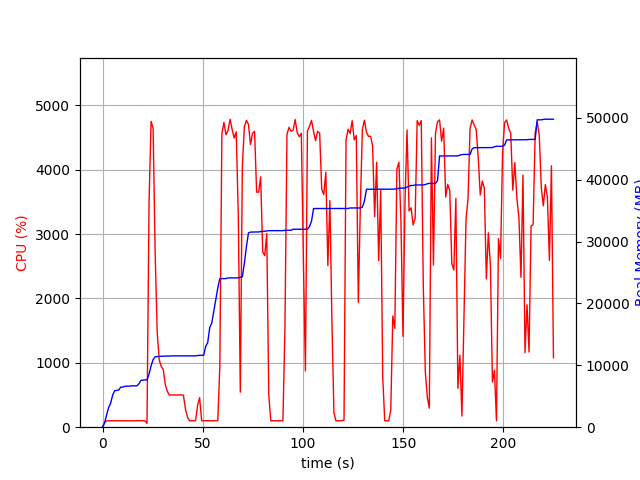

Data behind this chart, as committed beside it:
elapsed_time, nproc, cpu, mem_real, mem_virtual
4.1961669921875e-05, 1, 0.0, 8.98, 3186
1.006, 1, 74.5, 683.1, 1688
2.013, 1, 99.3, 1979, 3656
3.02, 1, 100.3, 3153, 5000
4.027, 1, 100.3, 3875, 6786
5.036, 1, 99.2, 5175, 8578
6.044, 1, 100.2, 5895, 8690
7.051, 1, 100.3, 5945, 8690
8.059, 1, 100.2, 6009, 8690
9.067, 1, 100.3, 6479, 8702
10.07, 1, 99.3, 6479, 8702
11.08, 1, 101.0, 6611, 8702
12.09, 1, 101.1, 6631, 8702
13.1, 1, 100.0, 6631, 8702
14.11, 1, 101.1, 6685, 8702
15.12, 1, 100.0, 6687, 8702
16.13, 1, 99.1, 6687, 8702
17.14, 1, 102.0, 6687, 8702
18.15, 1, 100.0, 7013, 10750
19.16, 1, 101.1, 7569, 10750
20.17, 1, 99.1, 7619, 10750
21.18, 1, 100.0, 7651, 10750
22.19, 2, 59.5, 7651, 10750
23.2, 1, 3497, 8590, 15023
24.22, 1, 4752, 9915, 16479
25.24, 1, 4642, 10940, 17585
26.25, 1, 2705, 11387, 18023
27.26, 1, 1482, 11423, 18037
28.27, 1, 1049, 11437, 18037
29.28, 1, 944.7, 11481, 18037
30.29, 1, 898.2, 11481, 18037
31.3, 1, 665.9, 11501, 18117
32.3, 1, 557.7, 11501, 18117
33.31, 1, 500.3, 11501, 18117
34.32, 1, 501.3, 11527, 18117
35.33, 1, 500.1, 11527, 18117
36.33, 1, 501.7, 11527, 18117
37.34, 1, 500.0, 11533, 18173
38.35, 1, 500.3, 11533, 18173
39.36, 1, 502.1, 11533, 18173
40.37, 1, 496.4, 11533, 18173
41.38, 1, 281.1, 11533, 18173
42.39, 1, 158.4, 11533, 18173
43.4, 1, 100.0, 11533, 18173
44.4, 1, 100.1, 11533, 18173
45.41, 1, 100.0, 11533, 18173
46.42, 1, 99.9, 11533, 18173
47.44, 1, 340.4, 11589, 18301
48.44, 1, 458.4, 11618, 18302
49.45, 1, 100.1, 11618, 18302
50.46, 1, 100.3, 11618, 18302
51.47, 1, 100.2, 13078, 20878
52.47, 1, 99.3, 13664, 21038
53.48, 1, 100.2, 16108, 26158
54.49, 1, 99.3, 16820, 33518
55.5, 1, 100.3, 18718, 33762
56.5, 1, 99.3, 20622, 34338
57.51, 1, 100.2, 22518, 34746
58.52, 1, 947.7, 24024, 34746
59.55, 1, 4556, 24024, 34746
... 163 more rows
